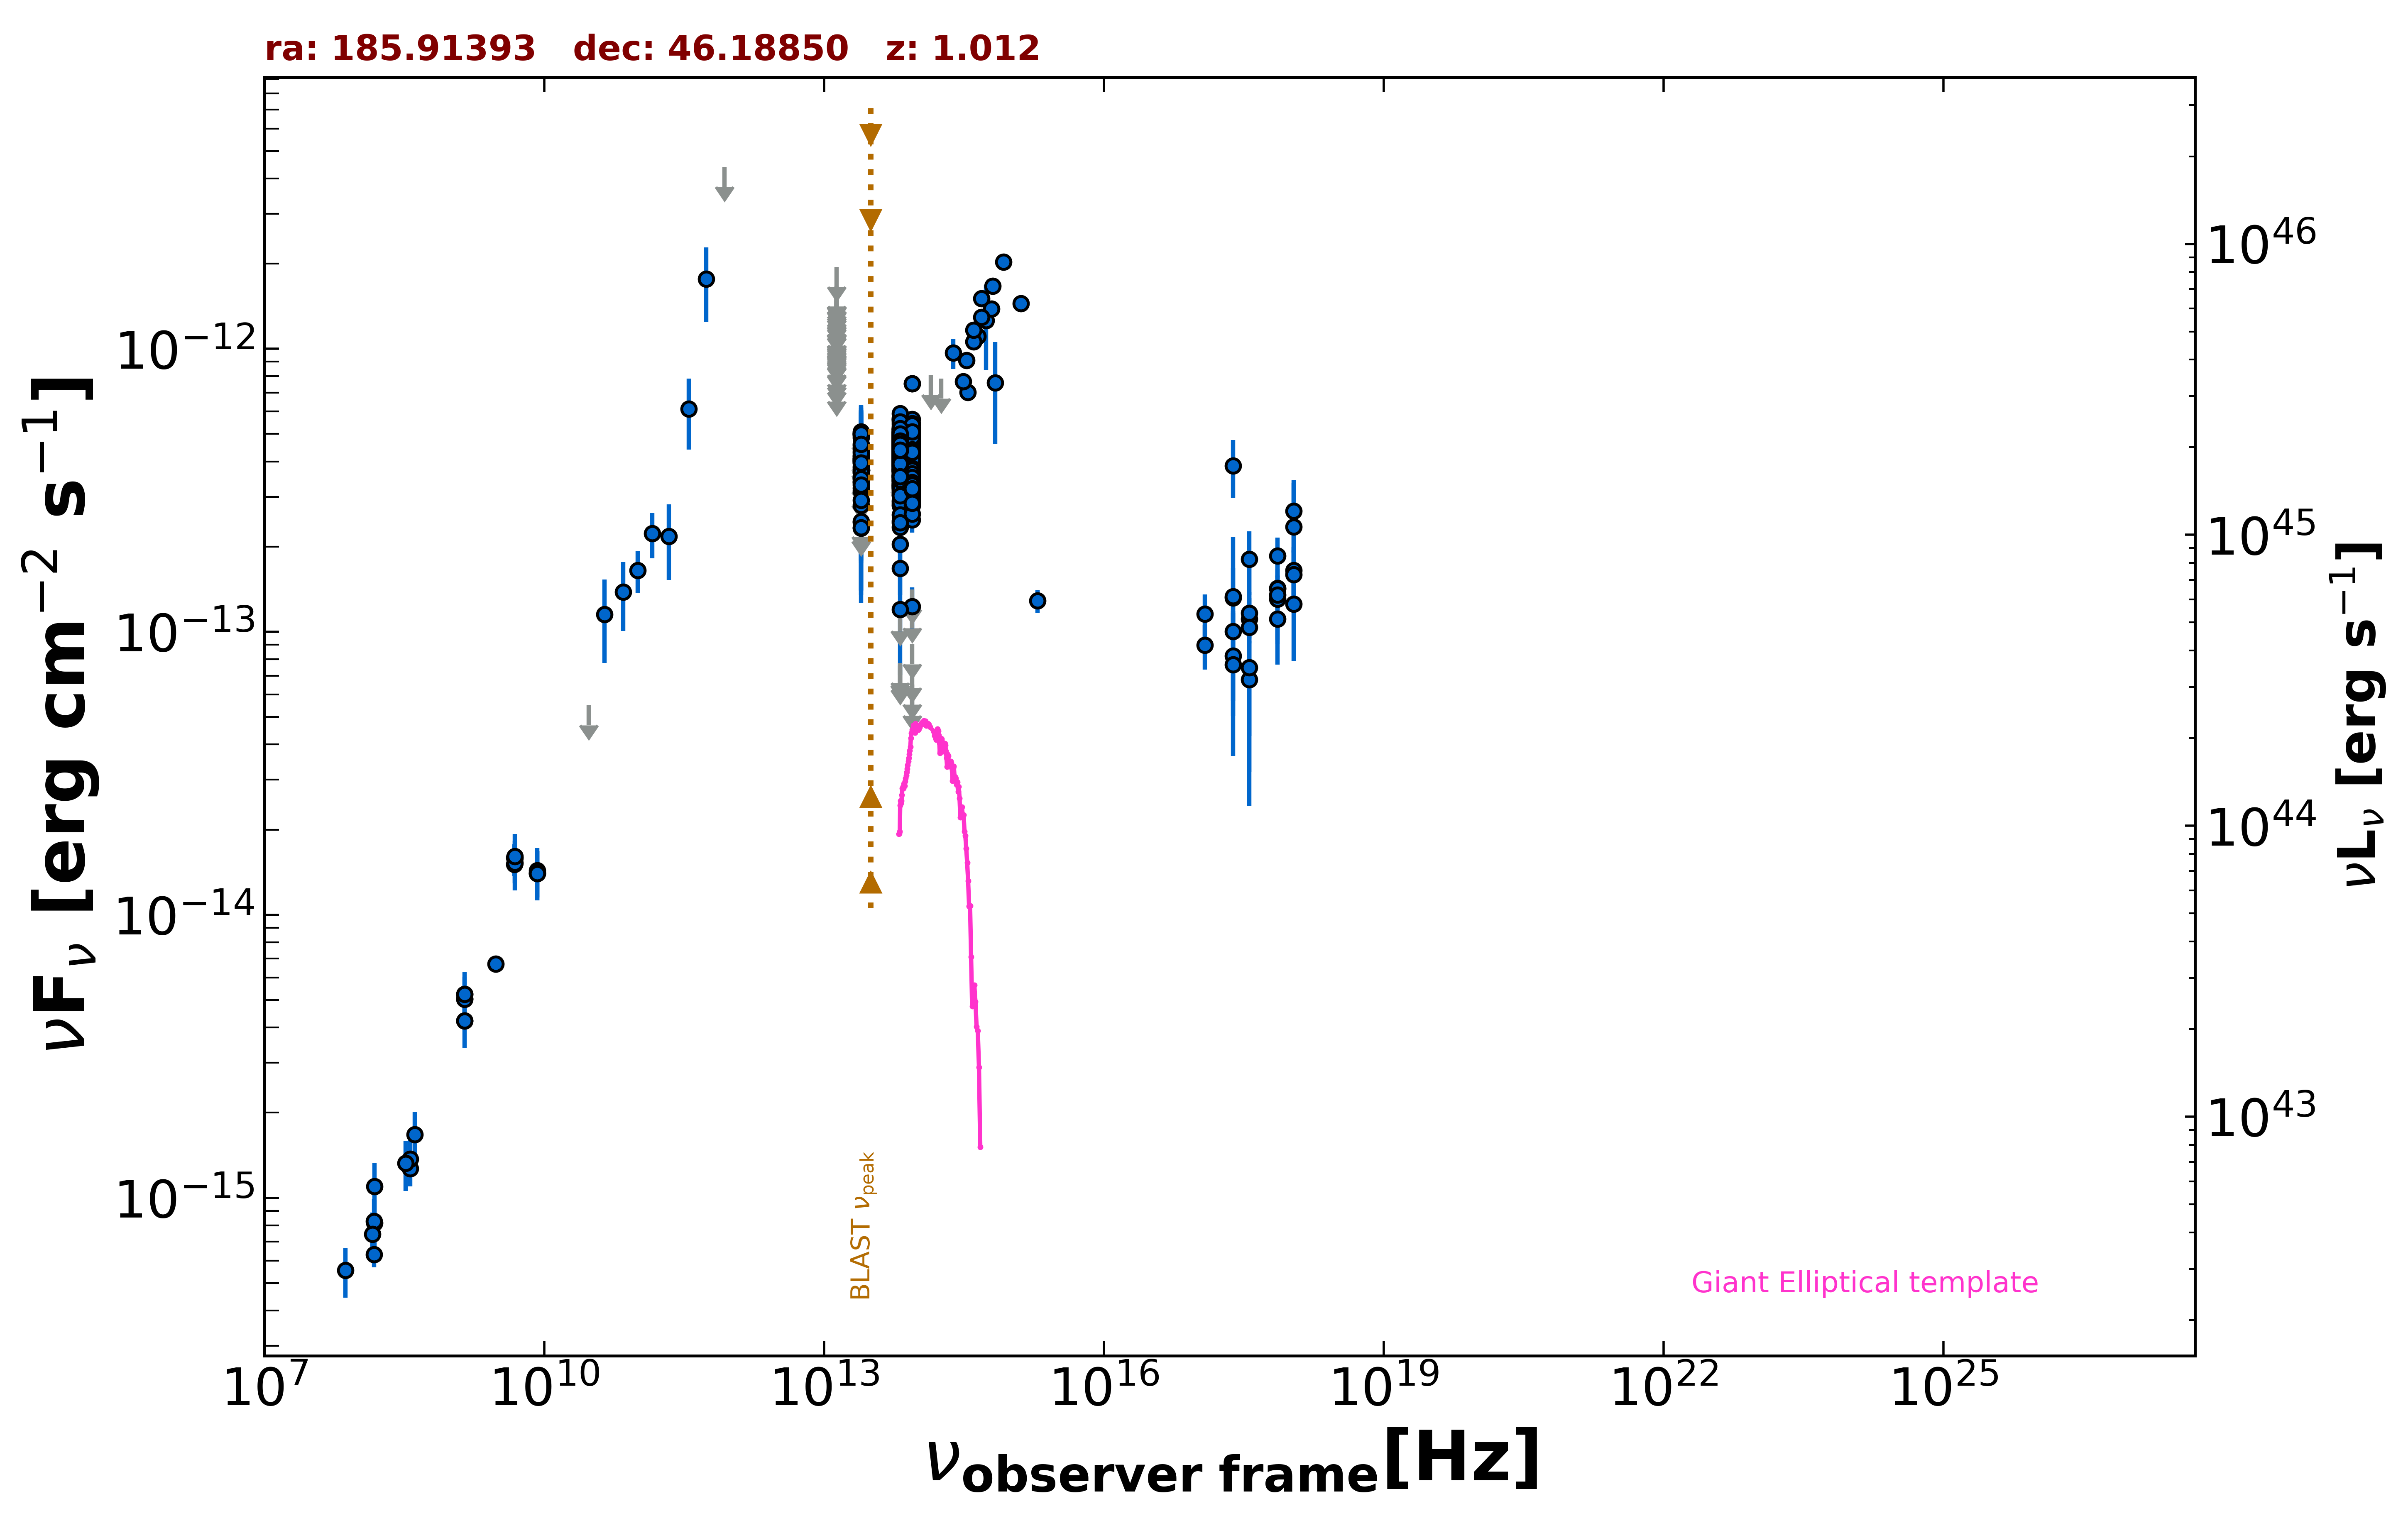

The table this chart was drawn from, first rows:
freq., flux, err_flux, MJD_start, MJD_end, flag, catalog, reference
1.400e+09, 4.230e-15, 2.000e-18, 55000, 55000, , FIRST, White et al. 1997  ApJ  475 479
1.400e+09, 5.047e-15, 1.510e-16, 55000, 55000, , NVSS, Condon et al. 1998  AJ  115  1693
3.000e+09, 6.711e-15, 3.400e-17, 55000, 55000, , VLASSQL, Gordon et al. 2021  ApJS  255  30
2.418e+17, 3.859e-13, 8.965e-14, 55000, 55000, , RASS, Boller et al. 2016  A&A  103  1
2.418e+17, 1.004e-13, 1.819e-14, 56869, 56942, , 1OUSX, Giommi et al. in preparation
1.209e+17, 8.969e-14, 1.610e-14, 56869, 56942, , 1OUSX, Giommi et al. in preparation
3.627e+17, 1.112e-13, 2.028e-14, 56869, 56942, , 1OUSX, Giommi et al. in preparation
7.253e+17, 1.428e-13, 1.570e-14, 56869, 56942, , 1OUSX, Giommi et al. in preparation
1.088e+18, 1.649e-13, 3.410e-14, 56869, 56942, , 1OUSX, Giommi et al. in preparation
7.253e+17, 1.423e-13, 1.540e-14, 55000, 55000, , 2SXPS, Evans et al. 2020  ApJS  247  54
1.209e+17, 1.156e-13, 1.978e-14, 55000, 55000, , 2SXPS, Evans et al. 2020  ApJS  247  54
3.627e+17, 1.164e-13, 2.169e-14, 55000, 55000, , 2SXPS, Evans et al. 2020  ApJS  247  54
1.088e+18, 1.592e-13, 3.480e-14, 55000, 55000, , 2SXPS, Evans et al. 2020  ApJS  247  54
1.500e+08, 6.308e-16, 6.335e-17, 55000, 55000, , TGSS150, Intema et al. 2017  A&A  598  A781
8.400e+09, 1.404e-14, 0.000e+00, 55000, 55000, , CRATES, Healey et al. 2007  ApJS  171  61
4.800e+09, 1.507e-14, 1.345e-15, 55000, 55000, , GB6, Gregory et al. 1996  ApJS  103  427
4.800e+09, 1.594e-14, 1.825e-15, 55000, 55000, , GB87, Gregory et al. 1992  VizieR  VIII/14/j20…
4.850e+09, 1.586e-14, 0.000e+00, 55000, 55000, , NORTH20, White and Becker  1992  ApJS  79  331
1.400e+09, 5.250e-15, 0.000e+00, 55000, 55000, , NORTH20, White and Becker  1992  ApJS  79  331
3.650e+08, 1.267e-15, 0.000e+00, 55000, 55000, , NORTH20, White and Becker  1992  ApJS  79  331
3.000e+10, 5.505e-14, 0.000e+00, 55000, 55000, UL, PCNT, The Planck Collaboration 2018  A&A  619 …
4.400e+10, 1.154e-13, 3.774e-14, 55000, 55000, , PCNT, The Planck Collaboration 2018  A&A  619 …
7.000e+10, 1.384e-13, 3.780e-14, 55000, 55000, , PCNT, The Planck Collaboration 2018  A&A  619 …
1.000e+11, 1.651e-13, 2.755e-14, 55000, 55000, , PCNT, The Planck Collaboration 2018  A&A  619 …
1.430e+11, 2.224e-13, 4.055e-14, 55000, 55000, , PCNT, The Planck Collaboration 2018  A&A  619 …
2.170e+11, 2.172e-13, 6.445e-14, 55000, 55000, , PCNT, The Planck Collaboration 2018  A&A  619 …
3.530e+11, 6.125e-13, 1.722e-13, 55000, 55000, , PCNT, The Planck Collaboration 2018  A&A  619 …
5.450e+11, 1.763e-12, 5.165e-13, 55000, 55000, , PCNT, The Planck Collaboration 2018  A&A  619 …
8.570e+11, 4.391e-12, 0.000e+00, 55000, 55000, UL, PCNT, The Planck Collaboration 2018  A&A  619 …
1.389e+14, 8.100e-13, 0.000e+00, 55000, 55000, UL, 2MASS, Skrutskie et al. 2006  AJ  131  1163
1.804e+14, 7.858e-13, 0.000e+00, 55000, 55000, UL, 2MASS, Skrutskie et al. 2006  AJ  131  1163
2.427e+14, 9.666e-13, 1.180e-13, 55000, 55000, , 2MASS, Skrutskie et al. 2006  AJ  131  1163
8.817e+13, 3.889e-13, 2.450e-15, 55000, 55000, , UNWISE, Schlafly et al. 2019  ApJS  240  30
6.517e+13, 4.280e-13, 3.550e-15, 55000, 55000, , UNWISE, Schlafly et al. 2019  ApJS  240  30
8.817e+13, 3.487e-13, 9.950e-15, 55000, 55000, , WISE, Wright et al. 2010  AJ  140  1868
6.517e+13, 3.903e-13, 1.185e-14, 55000, 55000, , WISE, Wright et al. 2010  AJ  140  1868
2.498e+13, 3.787e-13, 3.250e-14, 55000, 55000, , WISE, Wright et al. 2010  AJ  140  1868
1.363e+13, 5.109e-13, 1.255e-13, 55000, 55000, , WISE, Wright et al. 2010  AJ  140  1868
8.817e+13, 5.101e-13, 3.760e-14, 57169, 57169, , NEOWISE, Mainzer et al. 2014  ApJ  792  30
6.517e+13, 4.356e-13, 5.835e-14, 57169, 57169, , NEOWISE, Mainzer et al. 2014  ApJ  792  30
8.817e+13, 4.142e-13, 2.635e-14, 57169, 57169, , NEOWISE, Mainzer et al. 2014  ApJ  792  30
6.517e+13, 4.586e-13, 3.635e-14, 57169, 57169, , NEOWISE, Mainzer et al. 2014  ApJ  792  30
8.817e+13, 4.093e-13, 2.720e-14, 57169, 57169, , NEOWISE, Mainzer et al. 2014  ApJ  792  30
6.517e+13, 4.054e-13, 4.755e-14, 57169, 57169, , NEOWISE, Mainzer et al. 2014  ApJ  792  30
8.817e+13, 4.713e-13, 2.820e-14, 57166, 57166, , NEOWISE, Mainzer et al. 2014  ApJ  792  30
6.517e+13, 5.085e-13, 3.890e-14, 57166, 57166, , NEOWISE, Mainzer et al. 2014  ApJ  792  30
8.817e+13, 4.370e-13, 2.615e-14, 57166, 57166, , NEOWISE, Mainzer et al. 2014  ApJ  792  30
6.517e+13, 4.087e-13, 5.320e-14, 57166, 57166, , NEOWISE, Mainzer et al. 2014  ApJ  792  30
8.817e+13, 4.648e-13, 2.570e-14, 57167, 57167, , NEOWISE, Mainzer et al. 2014  ApJ  792  30
6.517e+13, 4.125e-13, 3.920e-14, 57167, 57167, , NEOWISE, Mainzer et al. 2014  ApJ  792  30
8.817e+13, 4.270e-13, 2.635e-14, 57166, 57166, , NEOWISE, Mainzer et al. 2014  ApJ  792  30
6.517e+13, 4.002e-13, 4.245e-14, 57166, 57166, , NEOWISE, Mainzer et al. 2014  ApJ  792  30
8.817e+13, 4.266e-13, 2.675e-14, 57169, 57169, , NEOWISE, Mainzer et al. 2014  ApJ  792  30
6.517e+13, 4.540e-13, 3.975e-14, 57169, 57169, , NEOWISE, Mainzer et al. 2014  ApJ  792  30
8.817e+13, 4.326e-13, 3.070e-14, 57169, 57169, , NEOWISE, Mainzer et al. 2014  ApJ  792  30
6.517e+13, 3.286e-13, 4.310e-14, 57169, 57169, , NEOWISE, Mainzer et al. 2014  ApJ  792  30
8.817e+13, 4.517e-13, 3.540e-14, 57166, 57166, , NEOWISE, Mainzer et al. 2014  ApJ  792  30
6.517e+13, 4.332e-13, 4.635e-14, 57166, 57166, , NEOWISE, Mainzer et al. 2014  ApJ  792  30
8.817e+13, 4.306e-13, 2.620e-14, 57166, 57166, , NEOWISE, Mainzer et al. 2014  ApJ  792  30
6.517e+13, 4.693e-13, 4.330e-14, 57166, 57166, , NEOWISE, Mainzer et al. 2014  ApJ  792  30
... 960 more rows
